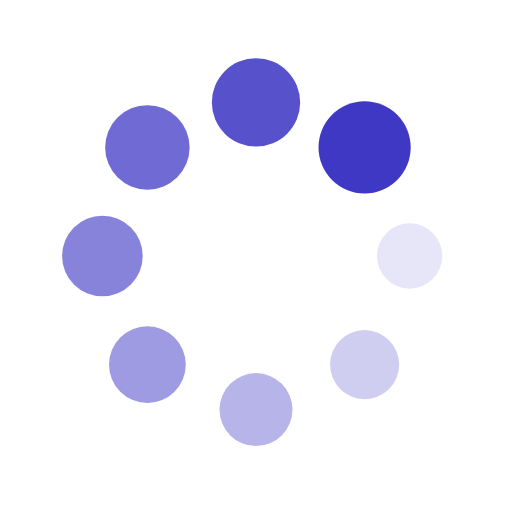
t = 0.00 s
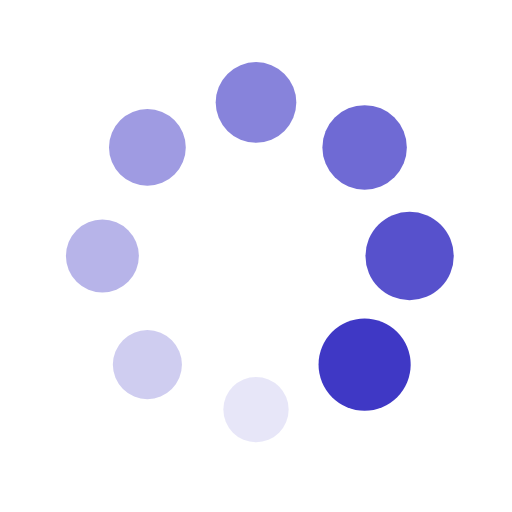
t = 0.25 s
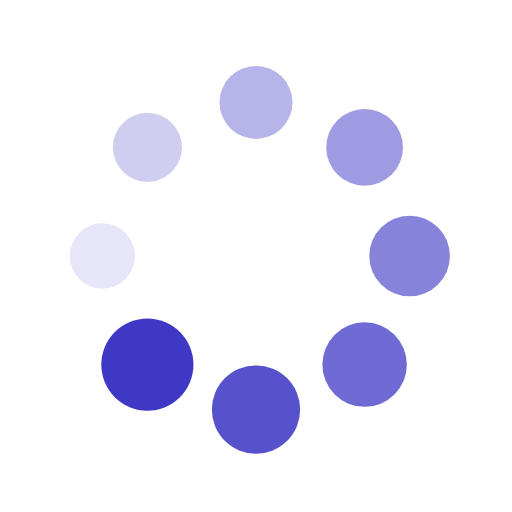
t = 0.50 s
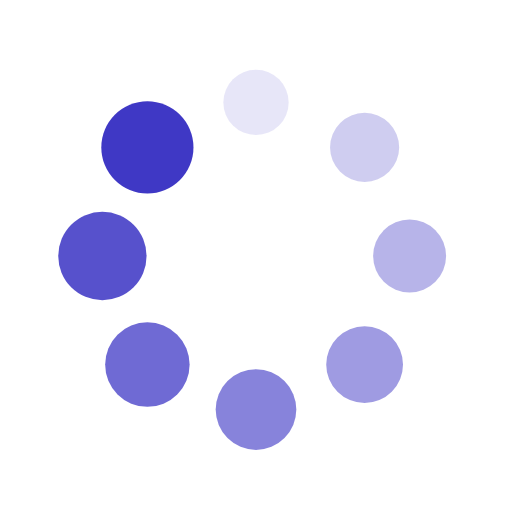
t = 0.75 s

The animated SVG that drew these frames (rendered in a browser with its animation timeline set to each time). Animation: 16 SMIL elements (animate=8,animateTransform=8); one cycle of 1.00 s, repeats indefinitely.

<?xml version="1.0" encoding="utf-8"?>
<svg xmlns="http://www.w3.org/2000/svg" xmlns:xlink="http://www.w3.org/1999/xlink" style="margin: auto; background: none; display: block; shape-rendering: auto;" width="200px" height="200px" viewBox="0 0 100 100" preserveAspectRatio="xMidYMid">
<g transform="translate(80,50)">
<g transform="rotate(0)">
<circle cx="0" cy="0" r="6" fill="#3f38c5" fill-opacity="1">
  <animateTransform attributeName="transform" type="scale" begin="-0.875s" values="1.5 1.5;1 1" keyTimes="0;1" dur="1s" repeatCount="indefinite"></animateTransform>
  <animate attributeName="fill-opacity" keyTimes="0;1" dur="1s" repeatCount="indefinite" values="1;0" begin="-0.875s"></animate>
</circle>
</g>
</g><g transform="translate(71.21320343559643,71.21320343559643)">
<g transform="rotate(45)">
<circle cx="0" cy="0" r="6" fill="#3f38c5" fill-opacity="0.875">
  <animateTransform attributeName="transform" type="scale" begin="-0.75s" values="1.5 1.5;1 1" keyTimes="0;1" dur="1s" repeatCount="indefinite"></animateTransform>
  <animate attributeName="fill-opacity" keyTimes="0;1" dur="1s" repeatCount="indefinite" values="1;0" begin="-0.75s"></animate>
</circle>
</g>
</g><g transform="translate(50,80)">
<g transform="rotate(90)">
<circle cx="0" cy="0" r="6" fill="#3f38c5" fill-opacity="0.75">
  <animateTransform attributeName="transform" type="scale" begin="-0.625s" values="1.5 1.5;1 1" keyTimes="0;1" dur="1s" repeatCount="indefinite"></animateTransform>
  <animate attributeName="fill-opacity" keyTimes="0;1" dur="1s" repeatCount="indefinite" values="1;0" begin="-0.625s"></animate>
</circle>
</g>
</g><g transform="translate(28.786796564403577,71.21320343559643)">
<g transform="rotate(135)">
<circle cx="0" cy="0" r="6" fill="#3f38c5" fill-opacity="0.625">
  <animateTransform attributeName="transform" type="scale" begin="-0.5s" values="1.5 1.5;1 1" keyTimes="0;1" dur="1s" repeatCount="indefinite"></animateTransform>
  <animate attributeName="fill-opacity" keyTimes="0;1" dur="1s" repeatCount="indefinite" values="1;0" begin="-0.5s"></animate>
</circle>
</g>
</g><g transform="translate(20,50.00000000000001)">
<g transform="rotate(180)">
<circle cx="0" cy="0" r="6" fill="#3f38c5" fill-opacity="0.5">
  <animateTransform attributeName="transform" type="scale" begin="-0.375s" values="1.5 1.5;1 1" keyTimes="0;1" dur="1s" repeatCount="indefinite"></animateTransform>
  <animate attributeName="fill-opacity" keyTimes="0;1" dur="1s" repeatCount="indefinite" values="1;0" begin="-0.375s"></animate>
</circle>
</g>
</g><g transform="translate(28.78679656440357,28.786796564403577)">
<g transform="rotate(225)">
<circle cx="0" cy="0" r="6" fill="#3f38c5" fill-opacity="0.375">
  <animateTransform attributeName="transform" type="scale" begin="-0.25s" values="1.5 1.5;1 1" keyTimes="0;1" dur="1s" repeatCount="indefinite"></animateTransform>
  <animate attributeName="fill-opacity" keyTimes="0;1" dur="1s" repeatCount="indefinite" values="1;0" begin="-0.25s"></animate>
</circle>
</g>
</g><g transform="translate(49.99999999999999,20)">
<g transform="rotate(270)">
<circle cx="0" cy="0" r="6" fill="#3f38c5" fill-opacity="0.25">
  <animateTransform attributeName="transform" type="scale" begin="-0.125s" values="1.5 1.5;1 1" keyTimes="0;1" dur="1s" repeatCount="indefinite"></animateTransform>
  <animate attributeName="fill-opacity" keyTimes="0;1" dur="1s" repeatCount="indefinite" values="1;0" begin="-0.125s"></animate>
</circle>
</g>
</g><g transform="translate(71.21320343559643,28.78679656440357)">
<g transform="rotate(315)">
<circle cx="0" cy="0" r="6" fill="#3f38c5" fill-opacity="0.125">
  <animateTransform attributeName="transform" type="scale" begin="0s" values="1.5 1.5;1 1" keyTimes="0;1" dur="1s" repeatCount="indefinite"></animateTransform>
  <animate attributeName="fill-opacity" keyTimes="0;1" dur="1s" repeatCount="indefinite" values="1;0" begin="0s"></animate>
</circle>
</g>
</g>
<!-- [ldio] generated by https://loading.io/ --></svg>